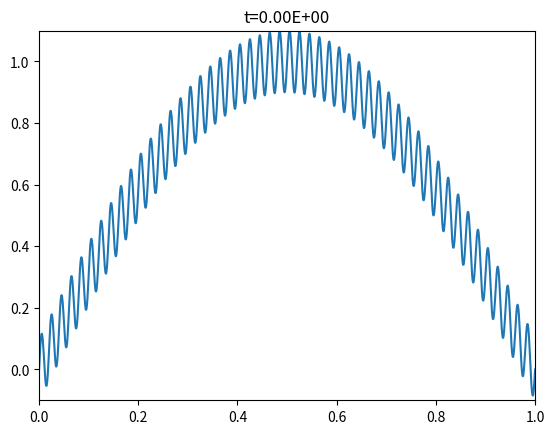
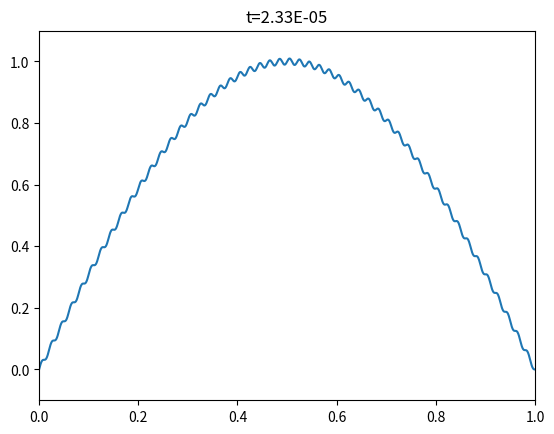
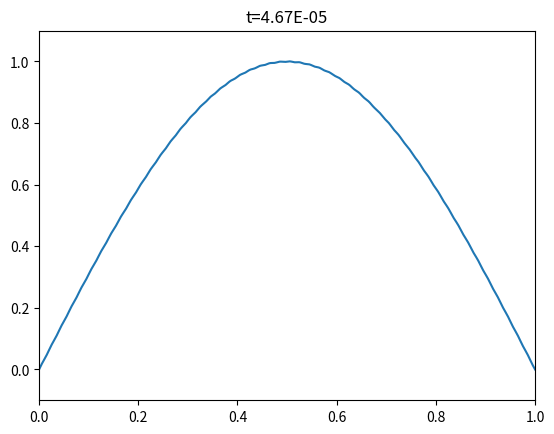
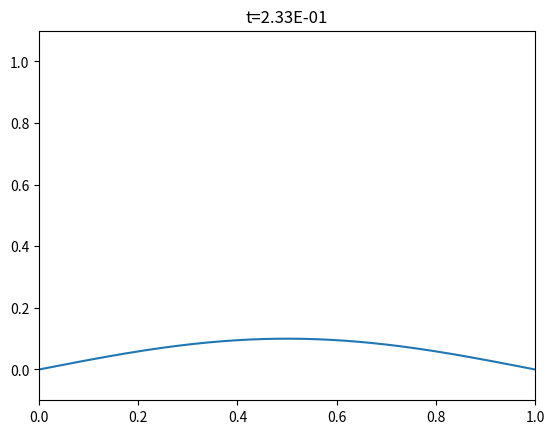
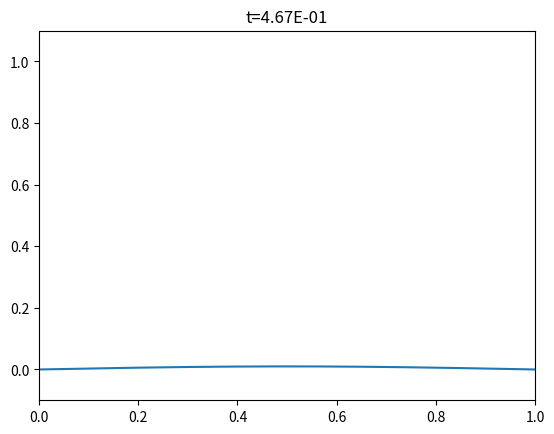

Write Python code to recreate these figures, in order.
from matplotlib.pyplot import *
from numpy import *

def component(Q, x, t, k, a=1):
    return Q*exp(-a*k**2*t)*sin(k*x)

def u(x, t):
    return component(1, x, t, pi, 1) + component(0.1, x, t, 100*pi, 1)

x = linspace(0, 1, 2001)
a = 1
amplitudes = array([0.1, 0.01])
k = 100*pi
times1 = log(amplitudes)/(-a*k**2)
k = pi
times2 = log(amplitudes)/(-a*k**2)
times = [0] + times1.tolist() + times2.tolist()

for t in times:
    figure()
    plot(x, u(x,t))
    title('t=%.2E' % t)
    axis([0, 1, -0.1, 1.1])
    savefig('tmp_%.2E.pdf' % t)
    savefig('tmp_%.2E.png' % t)
show()

# doconce combine_images tmp_0.00E+00.pdf tmp_4.67E-05.pdf tmp_2.33E-01.pdf tmp_4.67E-01.pdf diffusion_damping.pdf
# doconce combine_images tmp_0.00E+00.png tmp_4.67E-05.png tmp_2.33E-01.png tmp_4.67E-01.png diffusion_damping.png



